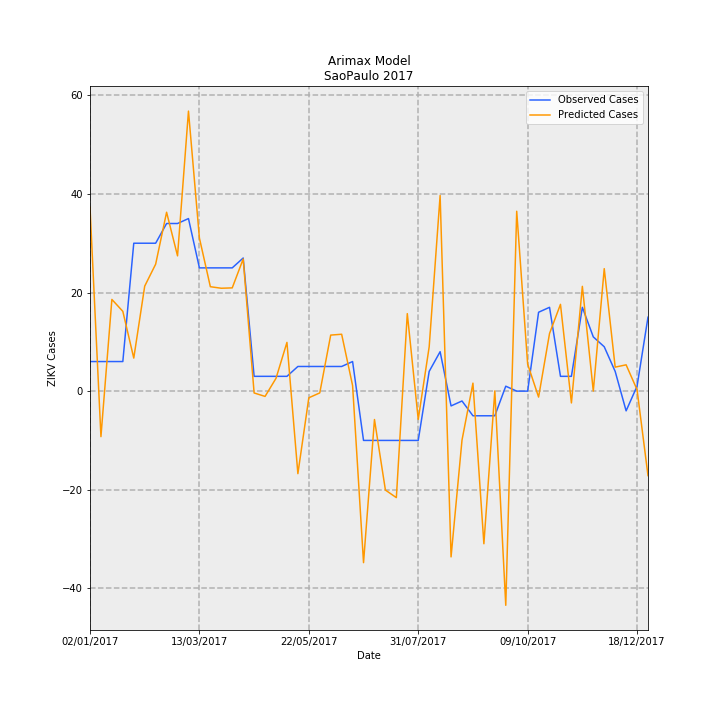

Values plotted in this chart, from the file beside it:
Date, predictions_incidence, observed_incidence, Predicted Cases, Observed Cases, error
02/01/2017, 0.08274, 0.01331, 37.31, 6.0, -31.31
09/01/2017, -0.02047, 0.01331, -9.232, 6.0, 15.23
16/01/2017, 0.04124, 0.01331, 18.6, 6.0, -12.6
23/01/2017, 0.03589, 0.01331, 16.18, 6.0, -10.18
30/01/2017, 0.01486, 0.06653, 6.702, 30.0, 23.3
06/02/2017, 0.04723, 0.06653, 21.3, 30.0, 8.704
13/02/2017, 0.05709, 0.06653, 25.75, 30.0, 4.254
20/02/2017, 0.08046, 0.0754, 36.28, 34.0, -2.282
27/02/2017, 0.06084, 0.0754, 27.44, 34.0, 6.562
06/03/2017, 0.126, 0.07761, 56.8, 35, -21.8
13/03/2017, 0.06885, 0.05544, 31.05, 25.0, -6.049
20/03/2017, 0.04697, 0.05544, 21.18, 25.0, 3.82
27/03/2017, 0.04628, 0.05544, 20.87, 25.0, 4.132
03/04/2017, 0.04644, 0.05544, 20.94, 25.0, 4.059
10/04/2017, 0.05943, 0.05987, 26.8, 27.0, 0.2013
17/04/2017, -0.0008259, 0.006653, -0.3724, 3.0, 3.372
24/04/2017, -0.002377, 0.006653, -1.072, 3.0, 4.072
01/05/2017, 0.00576, 0.006653, 2.598, 3.0, 0.4024
08/05/2017, 0.02192, 0.006653, 9.884, 3.0, -6.884
15/05/2017, -0.03713, 0.01109, -16.74, 5.0, 21.74
22/05/2017, -0.00299, 0.01109, -1.349, 5.0, 6.349
29/05/2017, -0.000797, 0.01109, -0.3594, 5.0, 5.359
05/06/2017, 0.02521, 0.01109, 11.37, 5.0, -6.367
12/06/2017, 0.02559, 0.01109, 11.54, 5.0, -6.538
19/06/2017, 0.002529, 0.01331, 1.14, 6.0, 4.86
26/06/2017, -0.07715, -0.02218, -34.79, -10.0, 24.79
03/07/2017, -0.01277, -0.02218, -5.761, -10.0, -4.239
10/07/2017, -0.0445, -0.02218, -20.07, -10.0, 10.07
17/07/2017, -0.04791, -0.02218, -21.6, -10.0, 11.6
24/07/2017, 0.03486, -0.02218, 15.72, -10.0, -25.72
31/07/2017, -0.01271, -0.02218, -5.733, -10.0, -4.267
07/08/2017, 0.01991, 0.00887, 8.979, 4.0, -4.979
14/08/2017, 0.08801, 0.01774, 39.69, 8.0, -31.69
21/08/2017, -0.07456, -0.006653, -33.62, -3.0, 30.62
28/08/2017, -0.02205, -0.004435, -9.944, -2.0, 7.944
04/09/2017, 0.00359, -0.01109, 1.619, -5.0, -6.619
11/09/2017, -0.06865, -0.01109, -30.96, -5.0, 25.96
18/09/2017, 9.747765954814646e-05, -0.01109, 0.04396, -5.0, -5.044
25/09/2017, -0.09633, 0.002218, -43.44, 1.0, 44.44
02/10/2017, 0.0809, 0.0, 36.48, 0.0, -36.48
09/10/2017, 0.01215, 0.0, 5.479, 0.0, -5.479
16/10/2017, -0.002673, 0.03548, -1.205, 16.0, 17.21
23/10/2017, 0.02592, 0.0377, 11.69, 17.0, 5.31
30/10/2017, 0.03903, 0.006653, 17.6, 3.0, -14.6
06/11/2017, -0.005312, 0.006653, -2.396, 3.0, 5.396
13/11/2017, 0.04713, 0.0377, 21.25, 17.0, -4.252
20/11/2017, 2.7373182824803497e-05, 0.02439, 0.01234, 11.0, 10.99
27/11/2017, 0.05509, 0.01996, 24.84, 9.0, -15.84
04/12/2017, 0.01079, 0.00887, 4.866, 4.0, -0.8661
11/12/2017, 0.01183, -0.00887, 5.335, -4.0, -9.335
18/12/2017, 0.0006476, 0.002218, 0.2921, 1.0, 0.7079
25/12/2017, -0.038, 0.03326, -17.14, 15.0, 32.14
